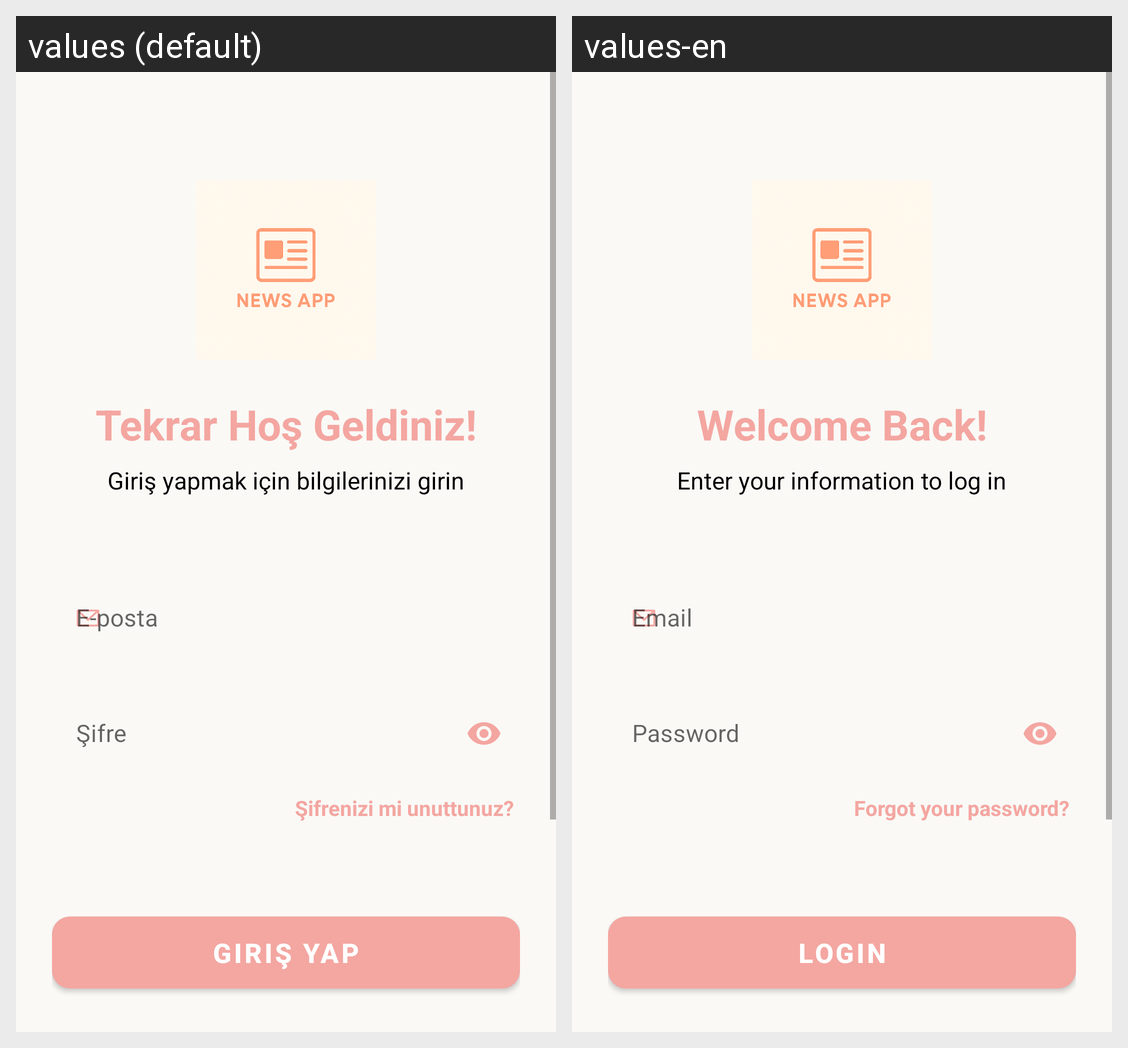

Translations of the strings shown on this Android screen, per locale in the grid:
Android screen res/layout/fragment_login.xml rendered under 2 locales, left to right: values (default), values-en. Device: Nexus 5 (rendered at 1080×1920; each locale shown at half size, 540×960, under a caption strip naming it); theme Theme.NavigationDrawer.
Strings drawn on this screen, with the default value and each locale's value (text and hints the layout hard-codes, and strings that could not be matched under every locale, appear in the picture but are not listed):

login_welcome
  values: Tekrar Hoş Geldiniz!
  values-en: Welcome Back!

login_subtitle
  values: Giriş yapmak için bilgilerinizi girin
  values-en: Enter your information to log in

login_email_hint
  values: E-posta
  values-en: Email

login_password_hint
  values: Şifre
  values-en: Password

login_forgot_password
  values: Şifrenizi mi unuttunuz?
  values-en: Forgot your password?

login_button
  values: Giriş Yap
  values-en: Login
